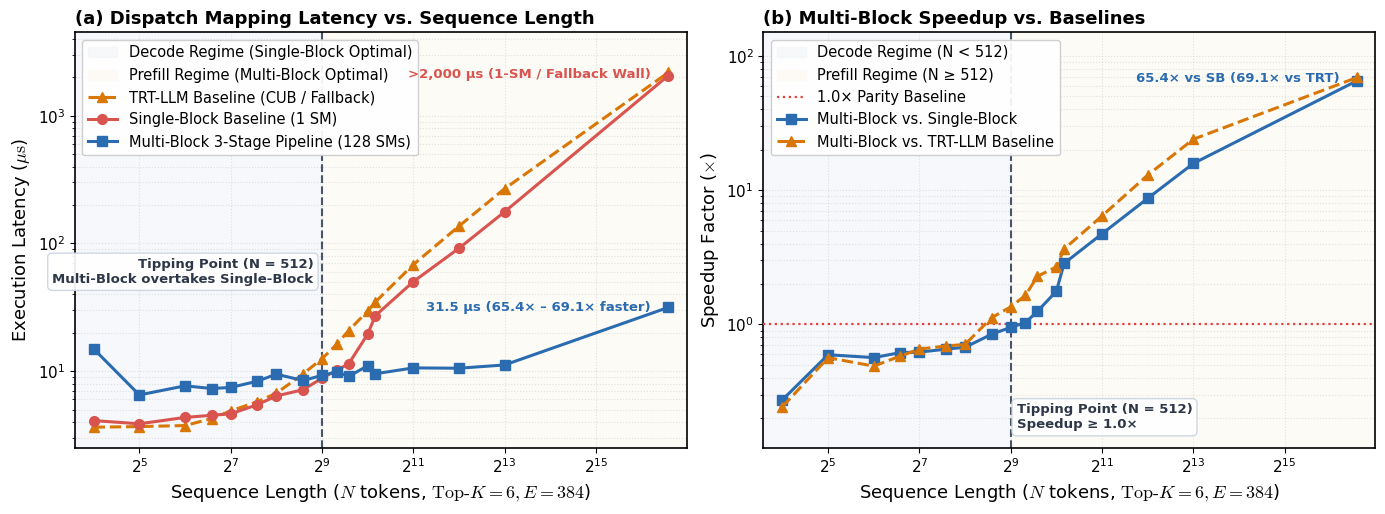

Here is the Python script that generated this plot: (Note: this script raises an exception after producing the figure.)
import os
import matplotlib.pyplot as plt
import numpy as np

# -------------------------------------------------------------------------------------------------
# Publication Styling Configuration (IEEE / ACM / NeurIPS Grade)
# -------------------------------------------------------------------------------------------------
plt.rcParams.update({
    "font.family": "sans-serif",
    "font.sans-serif": ["DejaVu Sans", "Helvetica", "Arial"],
    "font.size": 11,
    "axes.labelsize": 13,
    "axes.titlesize": 13,
    "xtick.labelsize": 11,
    "ytick.labelsize": 11,
    "legend.fontsize": 10.5,
    "figure.titlesize": 15,
    "lines.linewidth": 2.2,
    "lines.markersize": 7,
    "axes.linewidth": 1.2,
    "grid.linewidth": 0.8,
    "grid.alpha": 0.35,
    "mathtext.fontset": "cm",
})

# -------------------------------------------------------------------------------------------------
# Measured Empirical Hardware Data (RTX 4090, sm_89, E = 384, K = 6)
# -------------------------------------------------------------------------------------------------
N = np.array([16, 32, 64, 96, 128, 192, 256, 384, 512, 640, 768, 1024, 1152, 2048, 4096, 8192, 98304])

# Latencies in microseconds (µs)
trt_lat = np.array([3.64, 3.68, 3.75, 4.25, 4.88, 5.76, 6.71, 9.50, 12.50, 16.20, 20.80, 29.50, 34.80, 68.20, 136.50, 268.00, 2180.00])
sb_lat  = np.array([4.10, 3.87, 4.34, 4.51, 4.63, 5.46, 6.39, 7.15, 8.79, 10.16, 11.41, 19.44, 27.19, 50.16, 91.61, 176.82, 2061.58])
mb_lat  = np.array([14.94, 6.51, 7.67, 7.31, 7.45, 8.34, 9.46, 8.45, 9.25, 9.85, 9.11, 11.00, 9.54, 10.60, 10.54, 11.18, 31.54])

speedup_mb_sb  = sb_lat / mb_lat
speedup_mb_trt = trt_lat / mb_lat

# -------------------------------------------------------------------------------------------------
# Create 2-Panel Figure
# -------------------------------------------------------------------------------------------------
fig, (ax1, ax2) = plt.subplots(1, 2, figsize=(14, 5.2), dpi=300)

# Colors
c_trt = "#D97706"     # Amber / Orange (TRT-LLM Baseline)
c_sb  = "#D9534F"     # Crimson / Coral (Single-Block Custom)
c_mb  = "#2B6CB0"     # Sapphire Blue (Multi-Block 3-Stage)
c_zone_dec  = "#F0F4F8"
c_zone_pref = "#FDF8F0"

# =================================================================================================
# Panel (a): Latency vs Sequence Length
# =================================================================================================
# Background regime shading
ax1.axvspan(12, 512, color=c_zone_dec, alpha=0.55, zorder=0, label="Decode Regime (Single-Block Optimal)")
ax1.axvspan(512, 130000, color=c_zone_pref, alpha=0.55, zorder=0, label="Prefill Regime (Multi-Block Optimal)")

# Vertical tipping point divider
ax1.axvline(x=512, color="#4A5568", linestyle="--", linewidth=1.5, zorder=2)

# Plot curves
ax1.plot(N, trt_lat, marker="^", color=c_trt, linestyle="--", label="TRT-LLM Baseline (CUB / Fallback)", zorder=3)
ax1.plot(N, sb_lat,  marker="o", color=c_sb,  linestyle="-",  label="Single-Block Baseline (1 SM)", zorder=4)
ax1.plot(N, mb_lat,  marker="s", color=c_mb,  linestyle="-",  label="Multi-Block 3-Stage Pipeline (128 SMs)", zorder=5)

ax1.set_xscale("log", base=2)
ax1.set_yscale("log")
ax1.set_xlabel(r"Sequence Length ($N$ tokens, $\mathrm{Top}\text{-}K=6, E=384$)")
ax1.set_ylabel(r"Execution Latency ($\mu\mathrm{s}$)")
ax1.set_title("(a) Dispatch Mapping Latency vs. Sequence Length", loc="left", fontweight="bold")
ax1.grid(True, which="both", linestyle=":")

# Clean non-overlapping badge for Tipping Point (placed to the left of the divider in open space)
ax1.text(
    450, 60,
    "Tipping Point (N = 512)\nMulti-Block overtakes Single-Block",
    fontsize=9.5,
    fontweight="semibold",
    color="#2D3748",
    va="center",
    ha="right",
    bbox=dict(boxstyle="round,pad=0.35", facecolor="white", edgecolor="#CBD5E0", alpha=0.92),
    zorder=6
)

# Text annotation directly next to the N=98304 data points (no arrows)
ax1.text(
    75000, 31.54,
    "31.5 µs (65.4× – 69.1× faster)",
    fontsize=9.5,
    fontweight="bold",
    color=c_mb,
    ha="right",
    va="center",
    zorder=6
)
ax1.text(
    75000, 2100.0,
    ">2,000 µs (1-SM / Fallback Wall)",
    fontsize=9.5,
    fontweight="bold",
    color=c_sb,
    ha="right",
    va="center",
    zorder=6
)

ax1.set_xlim(12, 130000)
ax1.set_ylim(2.5, 4500)
ax1.legend(loc="upper left", framealpha=0.92, facecolor="white")

# =================================================================================================
# Panel (b): Speedup vs Sequence Length
# =================================================================================================
ax2.axvspan(12, 512, color=c_zone_dec, alpha=0.55, zorder=0, label="Decode Regime (N < 512)")
ax2.axvspan(512, 130000, color=c_zone_pref, alpha=0.55, zorder=0, label="Prefill Regime (N ≥ 512)")
ax2.axvline(x=512, color="#4A5568", linestyle="--", linewidth=1.5, zorder=2)
ax2.axhline(y=1.0, color="#E53E3E", linestyle=":", linewidth=1.6, label="1.0× Parity Baseline", zorder=3)

ax2.plot(N, speedup_mb_sb,  marker="s", color=c_mb,  linestyle="-",  label="Multi-Block vs. Single-Block", zorder=4)
ax2.plot(N, speedup_mb_trt, marker="^", color=c_trt, linestyle="--", label="Multi-Block vs. TRT-LLM Baseline", zorder=5)

ax2.set_xscale("log", base=2)
ax2.set_yscale("log")
ax2.set_xlabel(r"Sequence Length ($N$ tokens, $\mathrm{Top}\text{-}K=6, E=384$)")
ax2.set_ylabel(r"Speedup Factor ($\times$)")
ax2.set_title("(b) Multi-Block Speedup vs. Baselines", loc="left", fontweight="bold")
ax2.grid(True, which="both", linestyle=":")

# Tipping point text at bottom near x=512
ax2.text(
    560, 0.16,
    "Tipping Point (N = 512)\nSpeedup ≥ 1.0×",
    fontsize=9.5,
    fontweight="semibold",
    color="#2D3748",
    va="bottom",
    ha="left",
    bbox=dict(boxstyle="round,pad=0.35", facecolor="white", edgecolor="#CBD5E0", alpha=0.92),
    zorder=6
)

# Peak speedup text directly near end point (no arrows)
ax2.text(
    75000, 68.0,
    "65.4× vs SB (69.1× vs TRT)",
    fontsize=9.5,
    fontweight="bold",
    color=c_mb,
    ha="right",
    va="center",
    zorder=6
)

ax2.set_xlim(12, 130000)
ax2.set_ylim(0.12, 150)
ax2.legend(loc="upper left", framealpha=0.92, facecolor="white")

plt.tight_layout()

# Save publication formats
out_dir = os.path.dirname(os.path.abspath(__file__))
png_path = os.path.join(out_dir, "build_expert_maps_tipping_point.png")
pdf_path = os.path.join(out_dir, "build_expert_maps_tipping_point.pdf")

plt.savefig(png_path, dpi=300, bbox_inches="tight")
plt.savefig(pdf_path, bbox_inches="tight")
print(f"Saved high-res PNG: {png_path}")
print(f"Saved vector PDF:   {pdf_path}")
